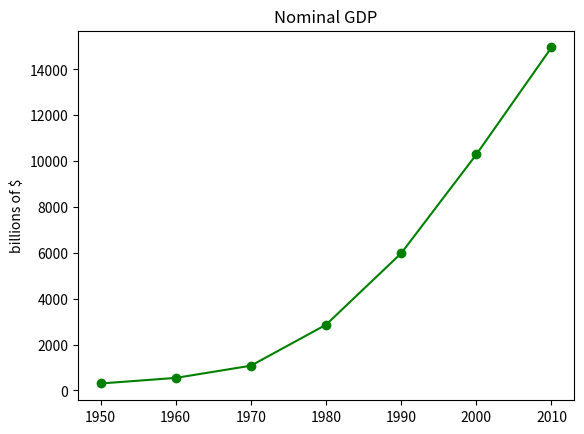

Python code for this plot:
from matplotlib import pyplot as plt 
"""
Để tạo biểu đồ đường
"""
years = [1950, 1960, 1970, 1980, 1990, 2000, 2010]
gdp = [300.2, 543.3, 1075.9, 2862.5, 5979.6, 10289.7, 14958.3]

#tạo 1 line chart, years on x-axis, gdp on y-axis 
plt.plot(years, gdp, color='green', marker='o', linestyle='solid')

# add a title 

plt.title("Nominal GDP")

#add a label to the y-axis 
plt.ylabel("billions of $")

plt.show()